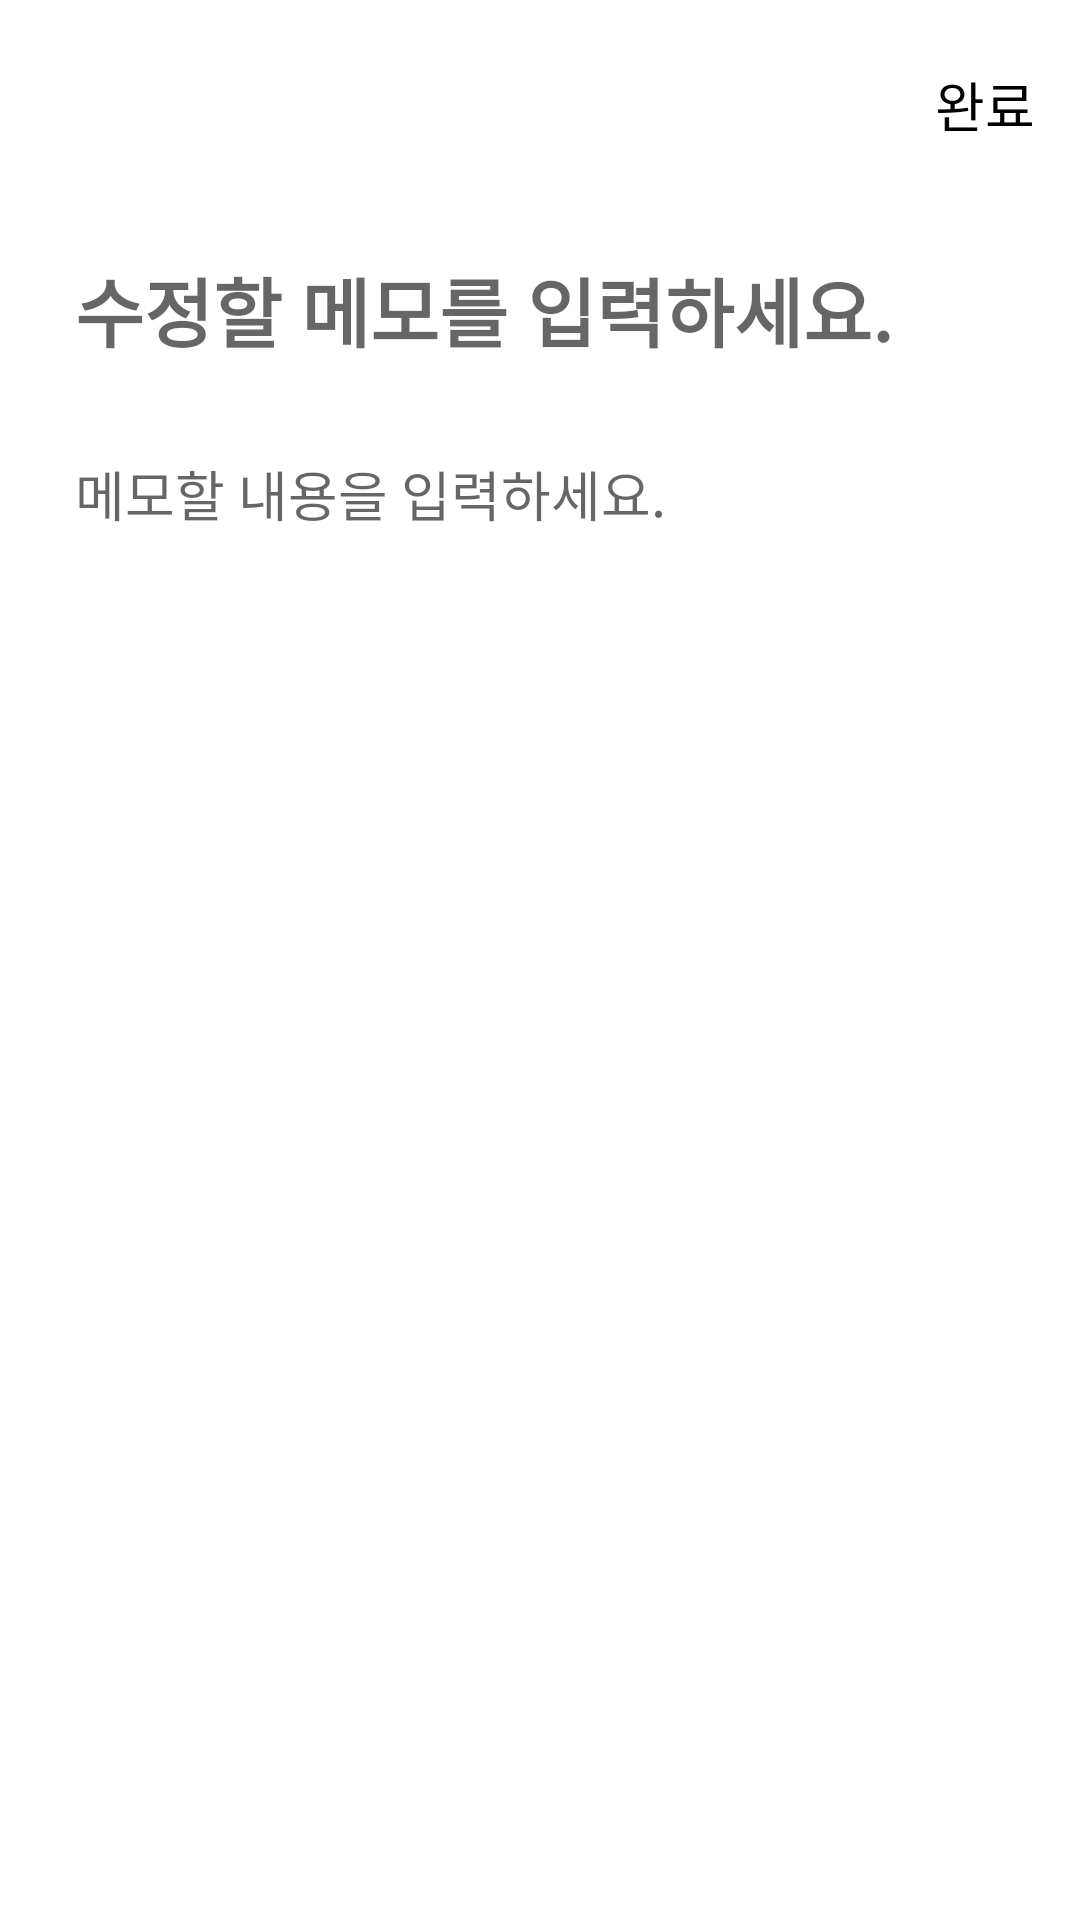

The Android layout XML behind this screen, and the referenced resources:
<!-- AndroidManifest.xml: application theme Theme.TodoApp -->
<!-- res/layout/activity_update_dialog.xml -->
<?xml version="1.0" encoding="utf-8"?>
<layout xmlns:android="http://schemas.android.com/apk/res/android"
    xmlns:app="http://schemas.android.com/apk/res-auto"
    xmlns:tools="http://schemas.android.com/tools">
    <data>
        <variable
            name="memoTodo"
            type="com.jtmcompany.todoapp.model.MemoTodo" />
    </data>

<androidx.constraintlayout.widget.ConstraintLayout
    android:layout_width="match_parent"
    android:layout_height="match_parent"
    tools:context=".AddMemoActivity"
    android:background="#ffffff">

    <androidx.constraintlayout.widget.ConstraintLayout
        app:layout_constraintTop_toTopOf="parent"
        android:id="@+id/top"
        android:layout_width="match_parent"
        android:layout_height="wrap_content">

        <LinearLayout
            android:layout_marginLeft="15dp"
            android:layout_marginTop="10dp"
            android:id="@+id/leftTop"
            android:layout_width="wrap_content"
            android:layout_height="wrap_content"
            app:layout_constraintLeft_toLeftOf="parent"
            app:layout_constraintTop_toTopOf="parent">
            <androidx.appcompat.widget.AppCompatImageView
                android:id="@+id/updateMemoBackBt"
                android:layout_width="30dp"
                android:layout_height="50dp"
                android:src="@drawable/back"
                />
        </LinearLayout>

        <LinearLayout
            android:layout_marginRight="15dp"
            android:layout_marginTop="10dp"
            android:id="@+id/rightTop"
            android:layout_width="wrap_content"
            android:layout_height="wrap_content"
            app:layout_constraintRight_toRightOf="parent"
            app:layout_constraintTop_toTopOf="parent">
            <androidx.appcompat.widget.AppCompatTextView
                android:id="@+id/updateMemoBt"
                android:layout_width="wrap_content"
                android:layout_height="50dp"
                android:text="완료"
                android:gravity="center"
                android:textSize="18sp"
                android:textColor="@color/black"
                />
        </LinearLayout>
    </androidx.constraintlayout.widget.ConstraintLayout>


    <EditText
        android:id="@+id/updateTitleEt"
        android:layout_marginLeft="25dp"
        android:layout_marginRight="25dp"
        app:layout_constraintTop_toBottomOf="@id/top"
        app:layout_constraintLeft_toLeftOf="parent"
        android:layout_width="match_parent"
        android:layout_height="wrap_content"
        app:layout_constraintVertical_bias="0"
        android:layout_marginTop="25dp"
        android:hint="수정할 메모를 입력하세요."
        android:fontFamily="@font/text"
        android:textSize="25sp"
        android:textStyle="bold"
        android:background="@android:color/transparent"
        android:text="@{memoTodo.title}"
        />

    <EditText
        android:id="@+id/updateContentEt"
        android:layout_marginTop="30dp"
        android:layout_marginLeft="25dp"
        android:layout_marginRight="25dp"
        android:layout_width="match_parent"
        android:layout_height="0dp"
        android:hint="메모할 내용을 입력하세요."
        android:gravity="top"
        app:layout_constraintTop_toBottomOf="@id/updateTitleEt"
        app:layout_constraintBottom_toBottomOf="parent"
        app:layout_constraintVertical_bias="0"
        android:background="@android:color/transparent"
        android:text="@{memoTodo.content}"/>




</androidx.constraintlayout.widget.ConstraintLayout>
</layout>
<!-- resources referenced by this layout -->
<resources>
  <style name="Theme.TodoApp" parent="Theme.MaterialComponents.DayNight.NoActionBar">
          
          <item name="colorPrimary">@color/purple_500</item>
          <item name="colorPrimaryVariant">@color/purple_700</item>
          <item name="colorOnPrimary">@color/white</item>
          
          <item name="colorSecondary">@color/teal_200</item>
          <item name="colorSecondaryVariant">@color/teal_700</item>
          <item name="colorOnSecondary">@color/black</item>
          
          <item name="android:statusBarColor" tools:targetApi="l">?attr/colorPrimaryVariant</item>
          
      </style>
  <!-- not gathered from this repository: default colours our renderer supplied (Android Studio template values) -->
  <color name="purple_500">#FF6200EE</color>
  <color name="purple_700">#FF3700B3</color>
  <color name="teal_200">#FF03DAC5</color>
  <color name="teal_700">#FF018786</color>
  <color name="black">#FF000000</color>
  <color name="white">#FFFFFFFF</color>
</resources>
